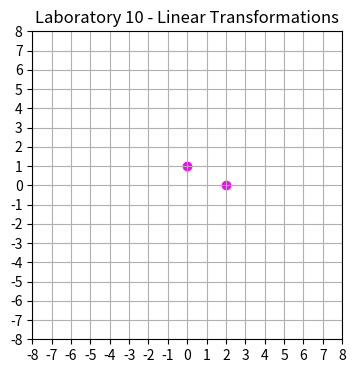
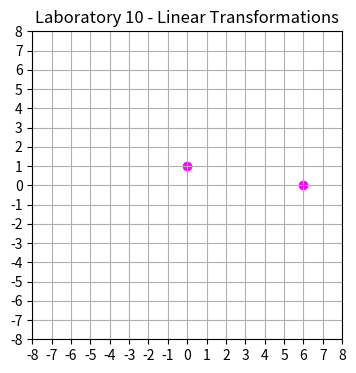

Write the Python code that produced these figures, in order.
import matplotlib.pyplot as plt
import numpy as np

A = np.array([[2, 0], [0, 1]])
B = np.array([[3, 0], [0, 1]])
C = np.identity(2)


def plotquiv(a, b):
    A = a @ b
    size = (8, 8)
    plt.figure(figsize=(4, 4))
    plt.xlim(-size[0], size[0])
    plt.ylim(-size[1], size[1])
    plt.xticks(np.arange((-size[0]), size[0] + 1, 1.0))
    plt.yticks(np.arange((-size[1]), size[1] + 1, 1.0))
    plt.scatter(A[0, :], A[1, :], label="APoints", color="Magenta")
    plt.title("Laboratory 10 - Linear Transformations")
    plt.grid()
    plt.show()


plotquiv(A, C)
plotquiv(A, B)
